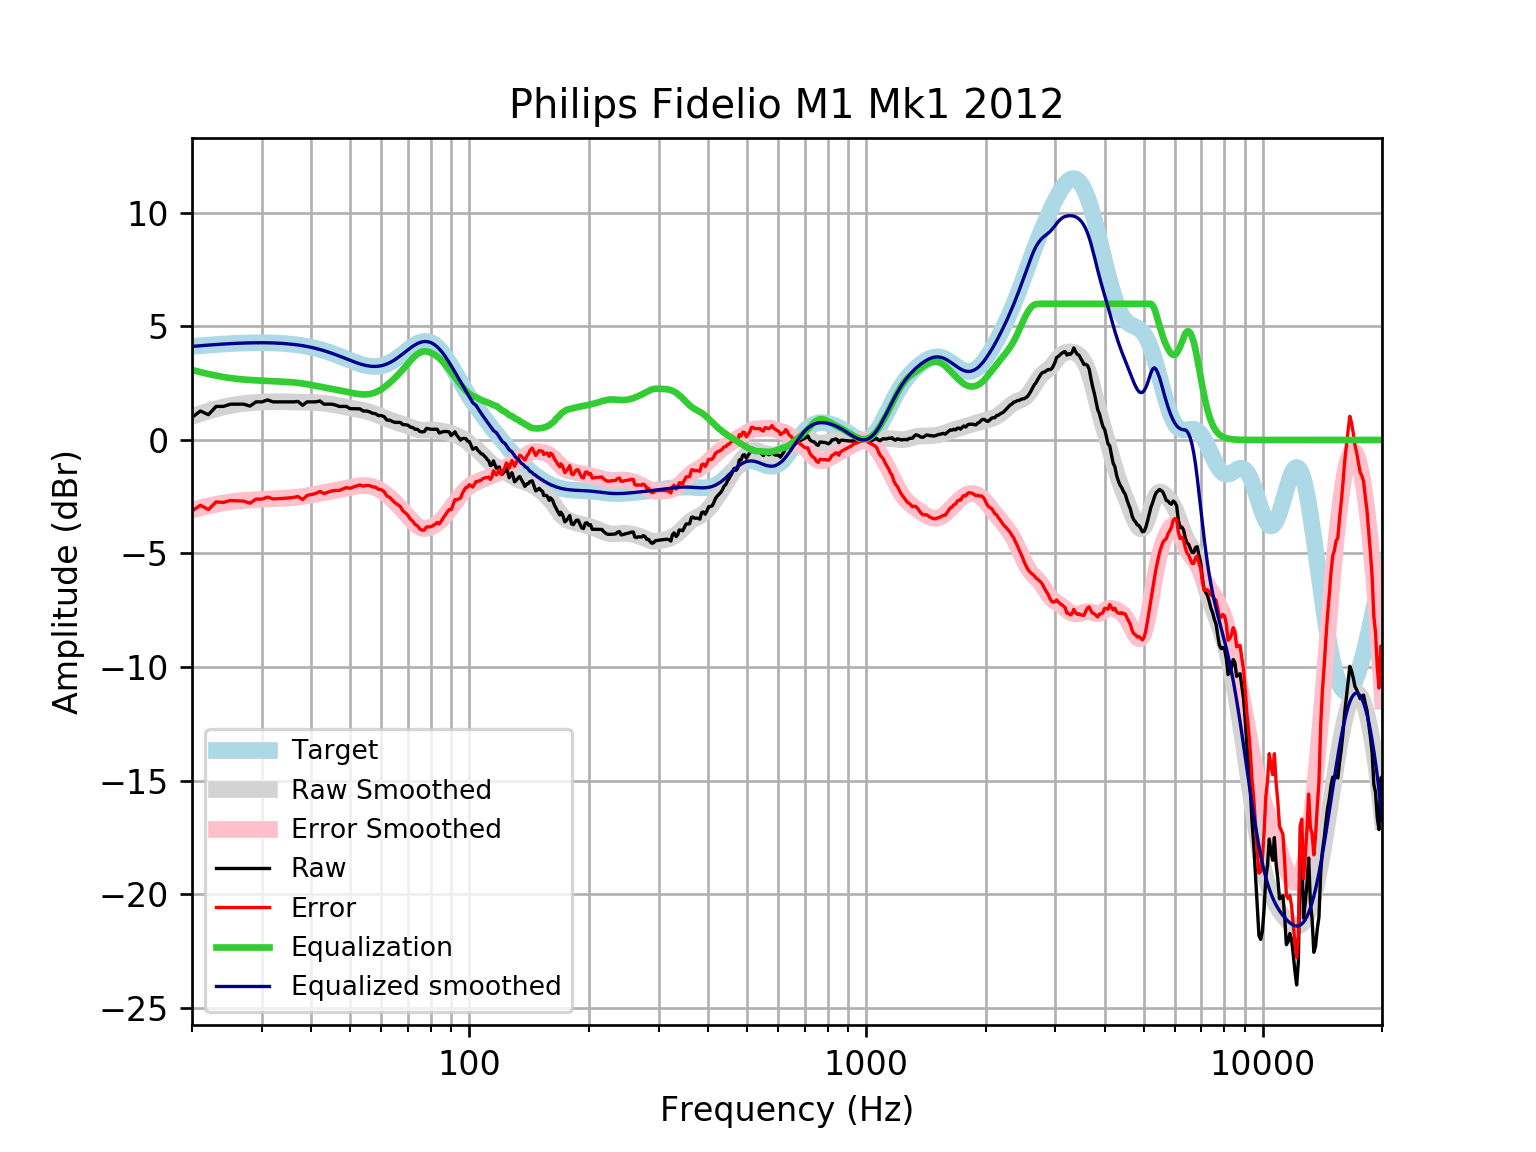

Source data for this figure (header and first rows):
frequency, raw, error, smoothed, error_smoothed, equalization, equalized_raw, equalized_smoothed, target
20, 0.9947, -3.126, 1.037, -3.084, 3.084, 4.078, 4.121, 4.121
21, 1.276, -2.876, 1.163, -2.99, 2.99, 4.266, 4.152, 4.152
22, 1.115, -3.065, 1.274, -2.907, 2.907, 4.022, 4.18, 4.18
23, 1.477, -2.728, 1.37, -2.835, 2.835, 4.313, 4.205, 4.205
24, 1.477, -2.749, 1.452, -2.775, 2.775, 4.252, 4.227, 4.227
25, 1.578, -2.667, 1.517, -2.728, 2.728, 4.306, 4.245, 4.245
26, 1.578, -2.681, 1.568, -2.692, 2.692, 4.27, 4.259, 4.259
27, 1.578, -2.693, 1.606, -2.665, 2.665, 4.243, 4.271, 4.271
28, 1.493, -2.785, 1.635, -2.644, 2.644, 4.137, 4.279, 4.278
29, 1.679, -2.604, 1.656, -2.627, 2.627, 4.305, 4.283, 4.283
30, 1.679, -2.605, 1.672, -2.612, 2.612, 4.291, 4.284, 4.284
31, 1.765, -2.516, 1.682, -2.6, 2.6, 4.365, 4.281, 4.281
32, 1.679, -2.596, 1.687, -2.588, 2.588, 4.267, 4.275, 4.275
33, 1.679, -2.586, 1.687, -2.578, 2.578, 4.256, 4.265, 4.265
34, 1.679, -2.573, 1.685, -2.567, 2.567, 4.245, 4.251, 4.251
35, 1.679, -2.555, 1.68, -2.553, 2.553, 4.232, 4.233, 4.233
36, 1.679, -2.533, 1.674, -2.537, 2.537, 4.215, 4.211, 4.211
37, 1.696, -2.489, 1.669, -2.515, 2.515, 4.211, 4.185, 4.185
38, 1.529, -2.625, 1.665, -2.489, 2.489, 4.018, 4.154, 4.155
39, 1.679, -2.441, 1.661, -2.457, 2.457, 4.136, 4.119, 4.12
40, 1.679, -2.402, 1.656, -2.423, 2.423, 4.102, 4.079, 4.08
41, 1.679, -2.358, 1.648, -2.387, 2.387, 4.066, 4.035, 4.037
42, 1.719, -2.27, 1.636, -2.351, 2.351, 4.07, 3.987, 3.989
43, 1.578, -2.359, 1.618, -2.317, 2.317, 3.895, 3.935, 3.937
44, 1.578, -2.303, 1.595, -2.285, 2.285, 3.863, 3.88, 3.881
45, 1.578, -2.245, 1.568, -2.253, 2.253, 3.831, 3.821, 3.823
46, 1.538, -2.224, 1.538, -2.222, 2.222, 3.76, 3.76, 3.762
47, 1.477, -2.222, 1.508, -2.19, 2.19, 3.668, 3.698, 3.7
48, 1.477, -2.159, 1.477, -2.158, 2.158, 3.635, 3.635, 3.636
49, 1.477, -2.096, 1.448, -2.125, 2.125, 3.602, 3.572, 3.574
50, 1.381, -2.132, 1.419, -2.092, 2.092, 3.473, 3.512, 3.512
51, 1.377, -2.077, 1.392, -2.062, 2.062, 3.439, 3.454, 3.454
52, 1.377, -2.023, 1.364, -2.036, 2.036, 3.413, 3.4, 3.4
53, 1.371, -1.98, 1.335, -2.017, 2.017, 3.388, 3.352, 3.351
54, 1.276, -2.033, 1.304, -2.007, 2.007, 3.283, 3.311, 3.31
55, 1.276, -2, 1.27, -2.009, 2.009, 3.285, 3.279, 3.276
56, 1.244, -2.009, 1.231, -2.024, 2.024, 3.268, 3.255, 3.253
57, 1.176, -2.063, 1.188, -2.054, 2.054, 3.23, 3.242, 3.239
58, 1.157, -2.079, 1.141, -2.1, 2.1, 3.257, 3.24, 3.237
59, 1.075, -2.171, 1.09, -2.16, 2.16, 3.235, 3.25, 3.246
60, 1.075, -2.193, 1.037, -2.235, 2.235, 3.31, 3.272, 3.268
61, 1.024, -2.278, 0.9844, -2.321, 2.321, 3.345, 3.305, 3.301
62, 0.874, -2.472, 0.9332, -2.417, 2.417, 3.291, 3.35, 3.346
63, 0.874, -2.528, 0.8853, -2.521, 2.521, 3.395, 3.406, 3.402
64, 0.8137, -2.654, 0.8415, -2.63, 2.63, 3.443, 3.471, 3.468
65, 0.7734, -2.768, 0.8018, -2.743, 2.743, 3.516, 3.545, 3.542
66, 0.7734, -2.849, 0.7648, -2.86, 2.86, 3.633, 3.625, 3.622
67, 0.7734, -2.934, 0.7289, -2.98, 2.98, 3.754, 3.709, 3.707
68, 0.6728, -3.123, 0.692, -3.104, 3.104, 3.777, 3.796, 3.796
69, 0.6728, -3.211, 0.6528, -3.231, 3.231, 3.904, 3.884, 3.884
70, 0.6516, -3.319, 0.611, -3.359, 3.359, 4.01, 3.97, 3.97
71, 0.5682, -3.484, 0.568, -3.483, 3.483, 4.051, 4.051, 4.053
72, 0.5488, -3.579, 0.5264, -3.599, 3.599, 4.148, 4.126, 4.128
73, 0.4717, -3.723, 0.4895, -3.703, 3.703, 4.174, 4.192, 4.195
74, 0.4717, -3.78, 0.4605, -3.787, 3.787, 4.259, 4.248, 4.251
75, 0.3779, -3.917, 0.4415, -3.85, 3.85, 4.228, 4.291, 4.295
76, 0.3558, -3.97, 0.4329, -3.888, 3.888, 4.244, 4.321, 4.325
77, 0.3711, -3.97, 0.4329, -3.904, 3.904, 4.275, 4.336, 4.341
78, 0.5119, -3.829, 0.438, -3.898, 3.898, 4.41, 4.336, 4.34
79, 0.4922, -3.832, 0.4443, -3.876, 3.876, 4.368, 4.32, 4.324
... 553 more rows
